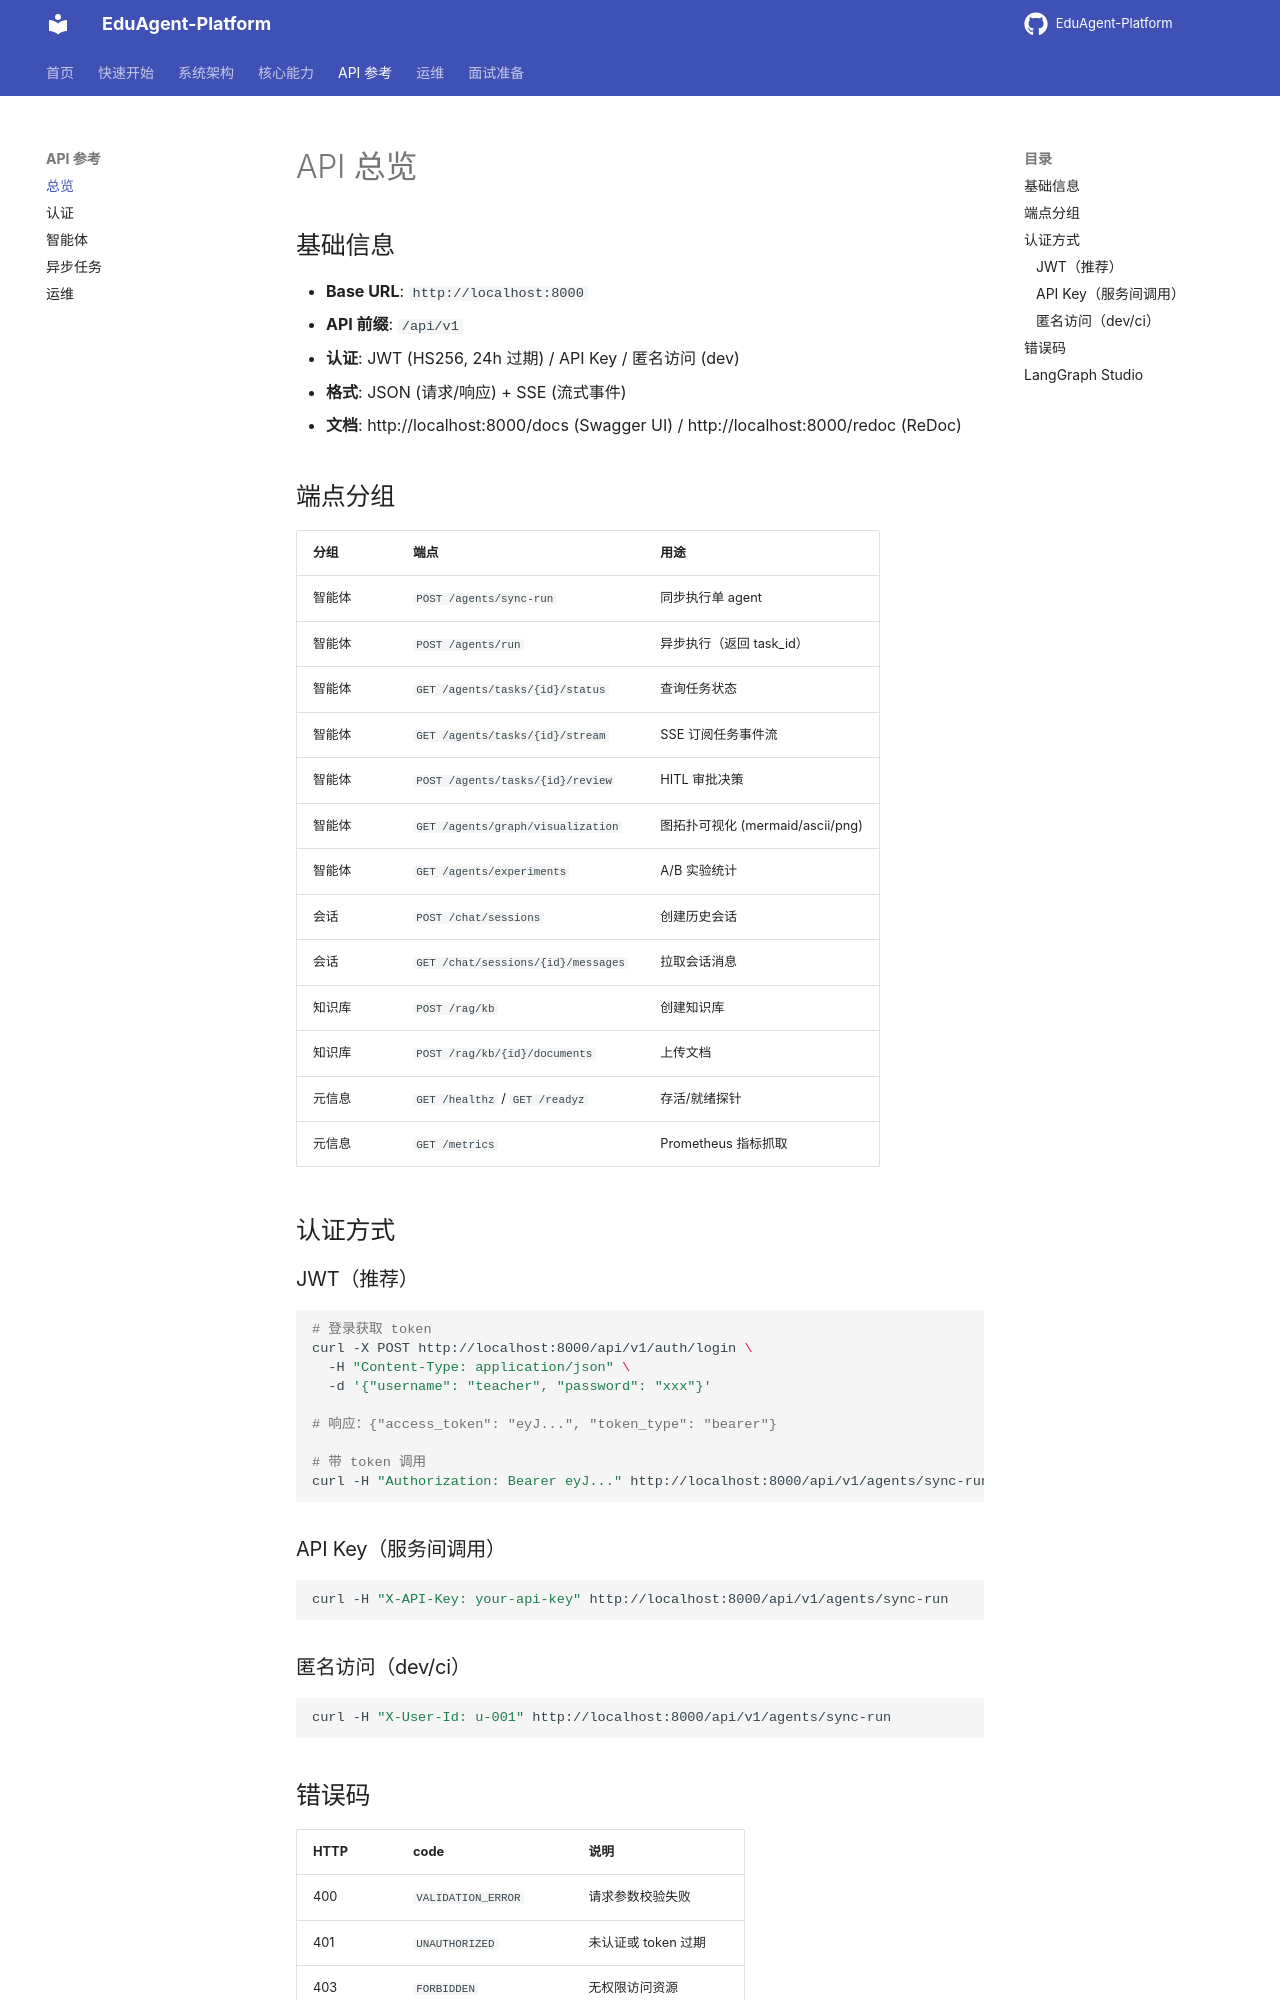

repository: jiaxiaojia123789/EduAgent-Platform · page: api/overview/index.html · generator: mkdocs

# API 总览

## 基础信息

- **Base URL**: `http://localhost:8000`
- **API 前缀**: `/api/v1`
- **认证**: JWT (HS256, 24h 过期) / API Key / 匿名访问 (dev)
- **格式**: JSON (请求/响应) + SSE (流式事件)
- **文档**: http://localhost:8000/docs (Swagger UI) / http://localhost:8000/redoc (ReDoc)

## 端点分组

| 分组 | 端点 | 用途 |
|---|---|---|
| 智能体 | `POST /agents/sync-run` | 同步执行单 agent |
| 智能体 | `POST /agents/run` | 异步执行（返回 task_id） |
| 智能体 | `GET /agents/tasks/{id}/status` | 查询任务状态 |
| 智能体 | `GET /agents/tasks/{id}/stream` | SSE 订阅任务事件流 |
| 智能体 | `POST /agents/tasks/{id}/review` | HITL 审批决策 |
| 智能体 | `GET /agents/graph/visualization` | 图拓扑可视化 (mermaid/ascii/png) |
| 智能体 | `GET /agents/experiments` | A/B 实验统计 |
| 会话 | `POST /chat/sessions` | 创建历史会话 |
| 会话 | `GET /chat/sessions/{id}/messages` | 拉取会话消息 |
| 知识库 | `POST /rag/kb` | 创建知识库 |
| 知识库 | `POST /rag/kb/{id}/documents` | 上传文档 |
| 元信息 | `GET /healthz` / `GET /readyz` | 存活/就绪探针 |
| 元信息 | `GET /metrics` | Prometheus 指标抓取 |

## 认证方式

### JWT（推荐）

```bash
# 登录获取 token
curl -X POST http://localhost:8000/api/v1/auth/login \
  -H "Content-Type: application/json" \
  -d '{"username": "teacher", "password": "xxx"}'

# 响应：{"access_token": "eyJ...", "token_type": "bearer"}

# 带 token 调用
curl -H "Authorization: Bearer eyJ..." http://localhost:8000/api/v1/agents/sync-run
```

### API Key（服务间调用）

```bash
curl -H "X-API-Key: your-api-key" http://localhost:8000/api/v1/agents/sync-run
```

### 匿名访问（dev/ci）

```bash
curl -H "X-User-Id: u-001" http://localhost:8000/api/v1/agents/sync-run
```
